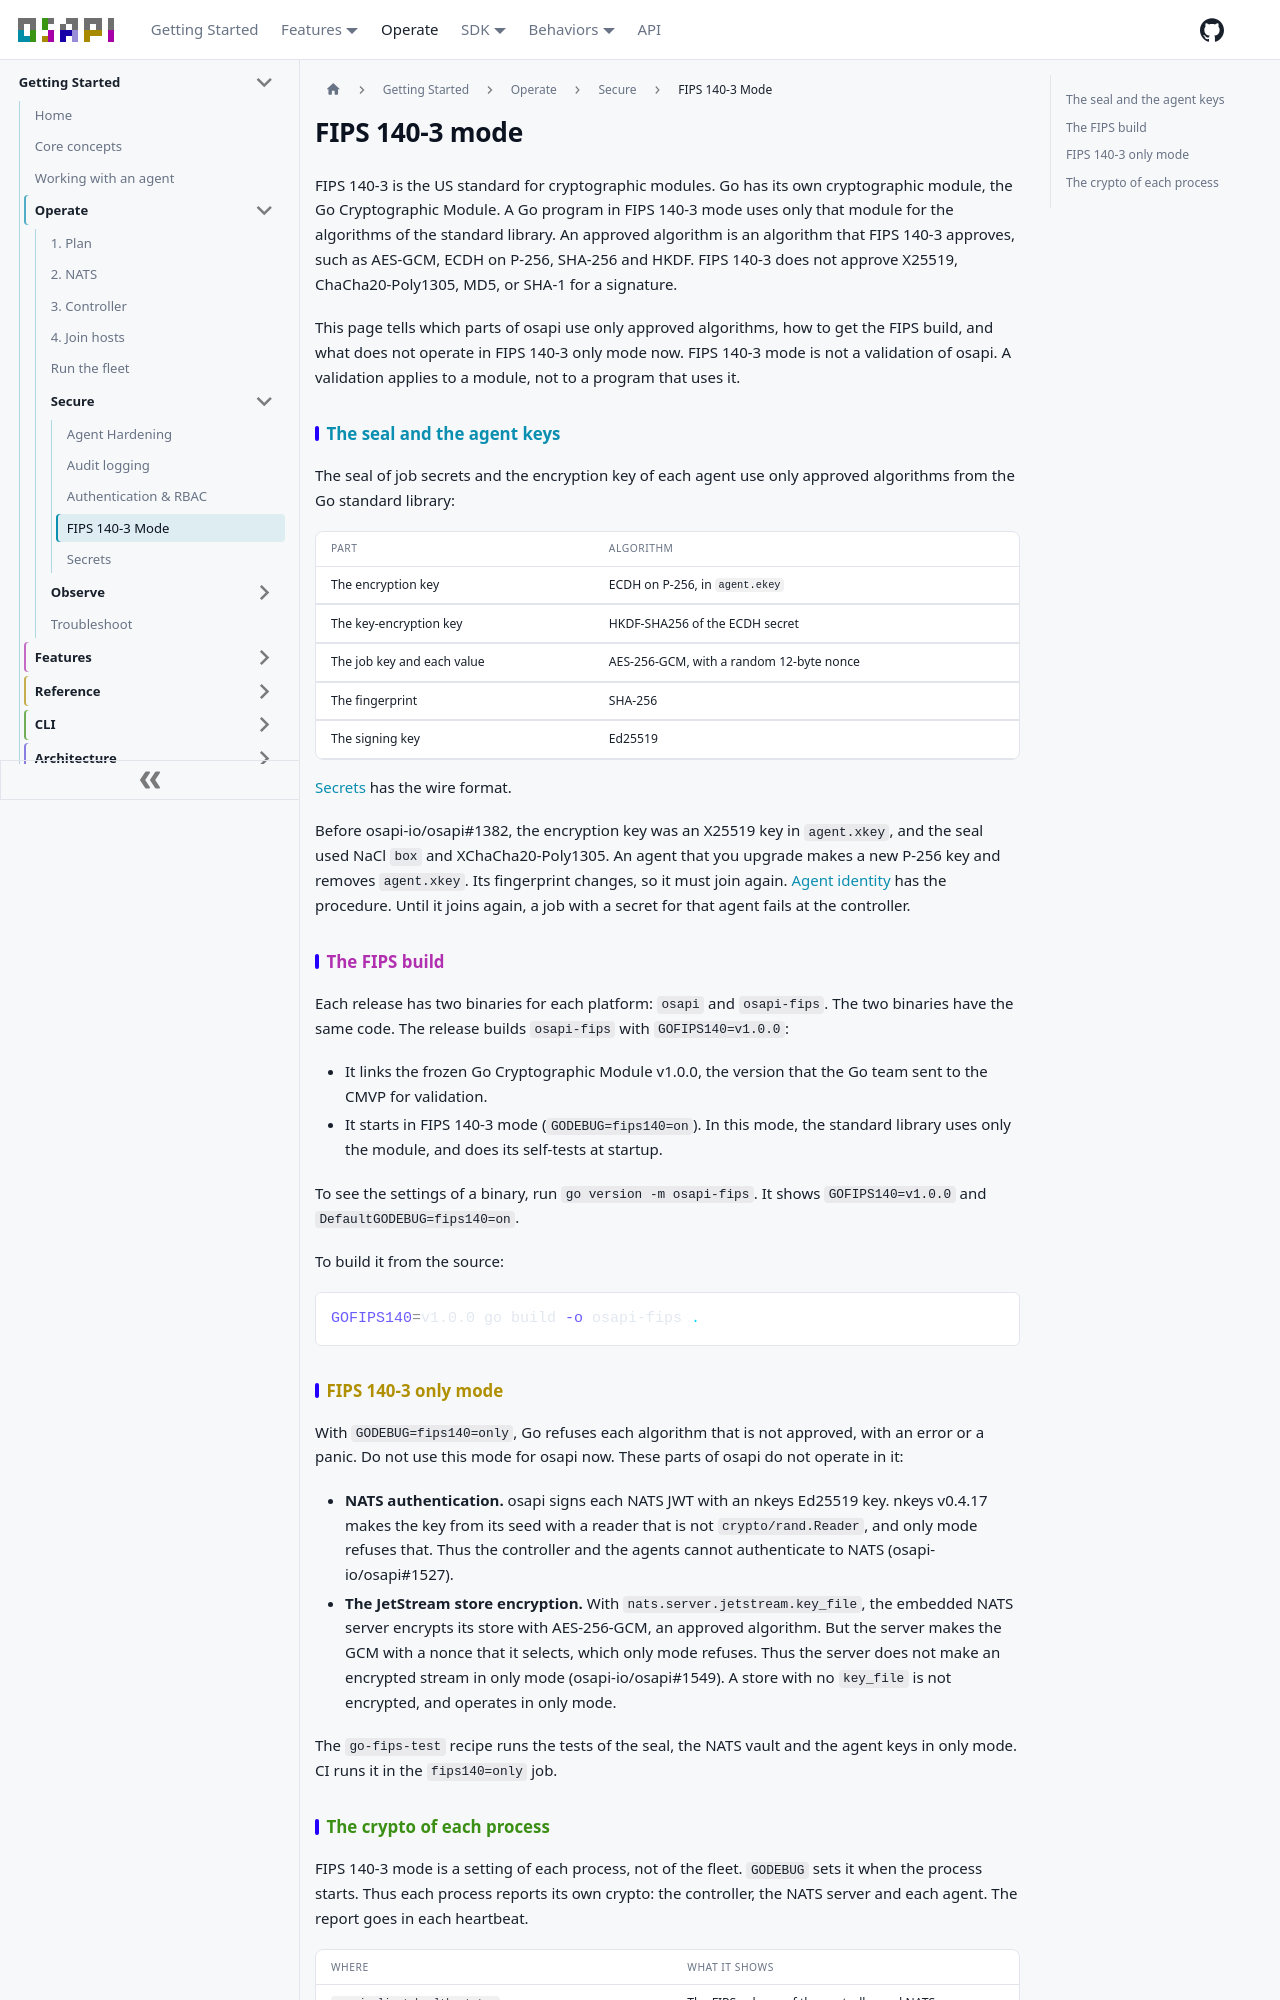

repository: osapi-io/osapi · page: sidebar/operate/secure/fips.html · generator: docusaurus

---
sidebar_label: FIPS 140-3 Mode
---

# FIPS 140-3 mode

FIPS 140-3 is the US standard for cryptographic modules. Go has its own
cryptographic module, the Go Cryptographic Module. A Go program in FIPS 140-3
mode uses only that module for the algorithms of the standard library. An
approved algorithm is an algorithm that FIPS 140-3 approves, such as AES-GCM,
ECDH on P-256, SHA-256 and HKDF. FIPS 140-3 does not approve X25519,
ChaCha20-Poly1305, MD5, or SHA-1 for a signature.

This page tells which parts of osapi use only approved algorithms, how to get
the FIPS build, and what does not operate in FIPS 140-3 only mode now. FIPS
140-3 mode is not a validation of osapi. A validation applies to a module, not
to a program that uses it.

## The seal and the agent keys

The seal of job secrets and the encryption key of each agent use only approved
algorithms from the Go standard library:

| Part                       | Algorithm                                |
| -------------------------- | ---------------------------------------- |
| The encryption key         | ECDH on P-256, in `agent.ekey`           |
| The key-encryption key     | HKDF-SHA256 of the ECDH secret           |
| The job key and each value | AES-256-GCM, with a random 12-byte nonce |
| The fingerprint            | SHA-256                                  |
| The signing key            | Ed25519                                  |

[Secrets](../../architecture/secrets.md#the-wire-format) has the wire format.

Before osapi-io/osapi#1382, the encryption key was an X25519 key in
`agent.xkey`, and the seal used NaCl `box` and XChaCha20-Poly1305. An agent that
you upgrade makes a new P-256 key and removes `agent.xkey`. Its fingerprint
changes, so it must join again.
[Agent identity](../../architecture/agent-identity.md#an-agent-admitted-with-an-x25519-key)
has the procedure. Until it joins again, a job with a secret for that agent
fails at the controller.

## The FIPS build

Each release has two binaries for each platform: `osapi` and `osapi-fips`. The
two binaries have the same code. The release builds `osapi-fips` with
`GOFIPS140=v1.0.0`:

- It links the frozen Go Cryptographic Module v1.0.0, the version that the Go
  team sent to the CMVP for validation.
- It starts in FIPS 140-3 mode (`GODEBUG=fips140=on`). In this mode, the
  standard library uses only the module, and does its self-tests at startup.

To see the settings of a binary, run `go version -m osapi-fips`. It shows
`GOFIPS140=v1.0.0` and `DefaultGODEBUG=fips140=on`.

To build it from the source:

```bash
GOFIPS140=v1.0.0 go build -o osapi-fips .
```

## FIPS 140-3 only mode

With `GODEBUG=fips140=only`, Go refuses each algorithm that is not approved,
with an error or a panic. Do not use this mode for osapi now. These parts of
osapi do not operate in it:

- **NATS authentication.** osapi signs each NATS JWT with an nkeys Ed25519 key.
  nkeys v0.4.17 makes the key from its seed with a reader that is not
  `crypto/rand.Reader`, and only mode refuses that. Thus the controller and the
  agents cannot authenticate to NATS (osapi-io/osapi#1527).
- **The JetStream store encryption.** With `nats.server.jetstream.key_file`, the
  embedded NATS server encrypts its store with AES-256-GCM, an approved
  algorithm. But the server makes the GCM with a nonce that it selects, which
  only mode refuses. Thus the server does not make an encrypted stream in only
  mode (osapi-io/osapi#1549). A store with no `key_file` is not encrypted, and
  operates in only mode.

The `go-fips-test` recipe runs the tests of the seal, the NATS vault and the
agent keys in only mode. CI runs it in the `fips140=only` job.
